Labelled photos from "prepared_data", an image-classification folder in vk-web06/Project. The possible labels are: HDPE plastic, PET plastic.

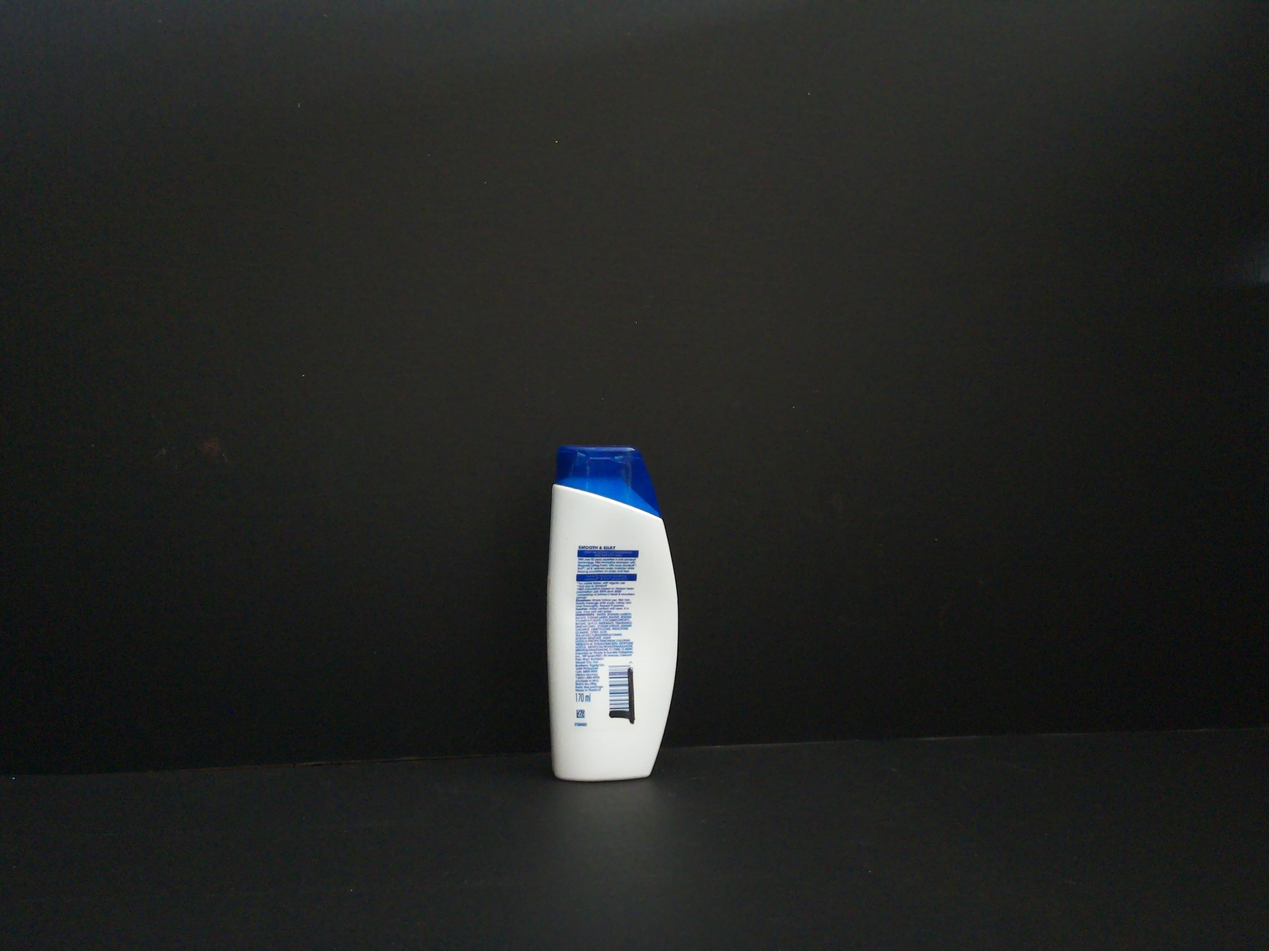
Label: HDPE plastic

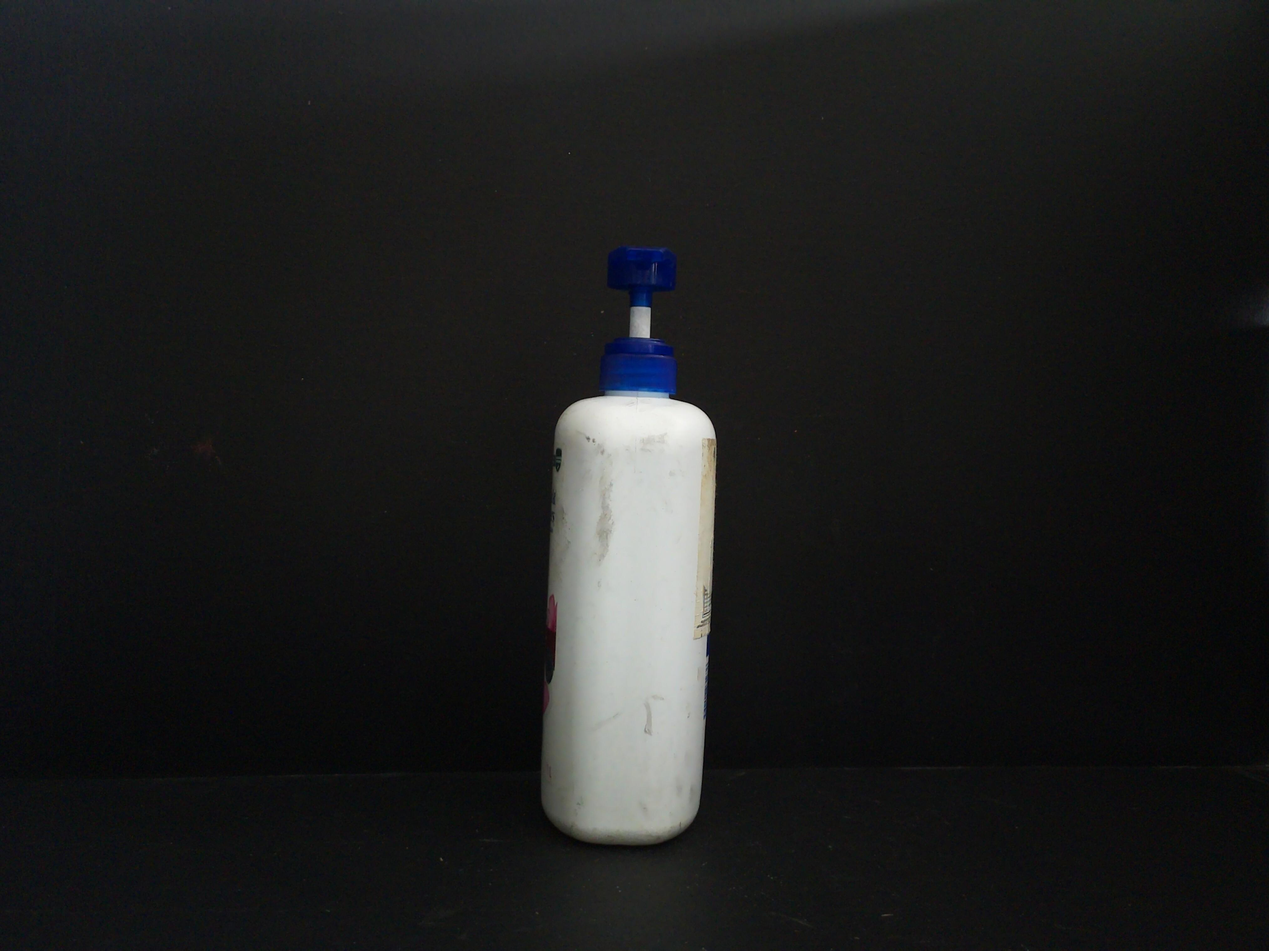
Label: HDPE plastic

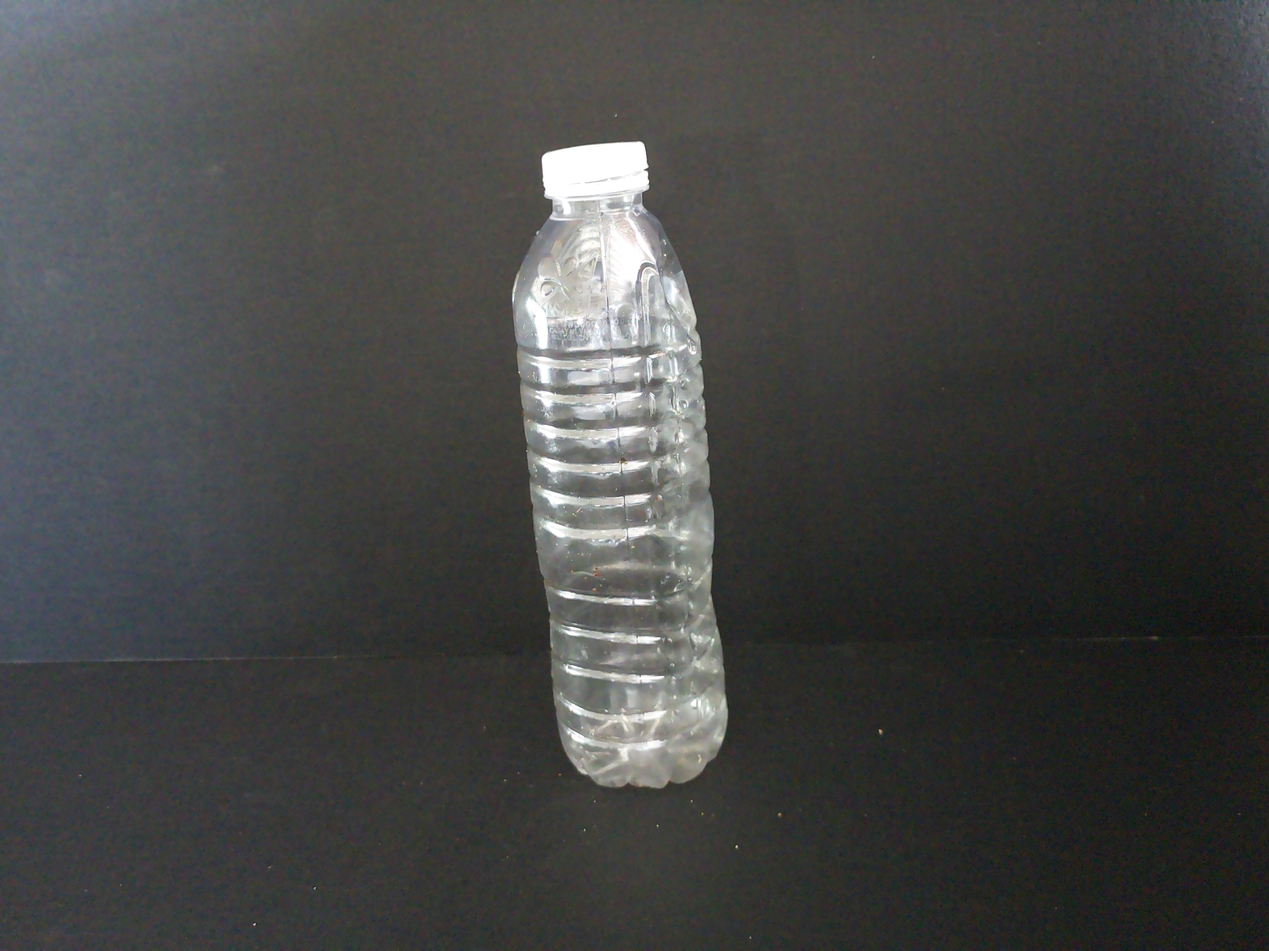
Label: PET plastic

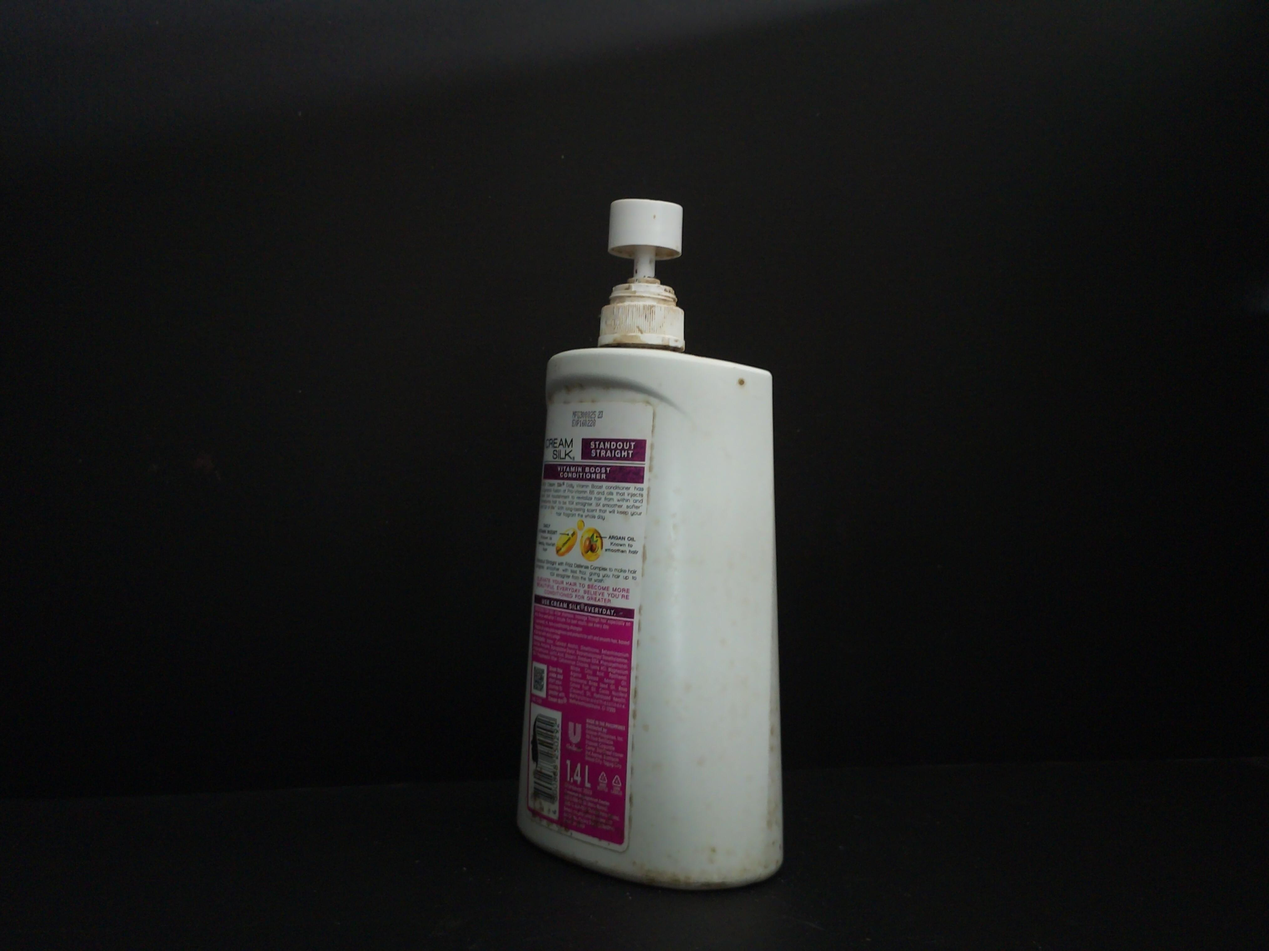
Label: HDPE plastic

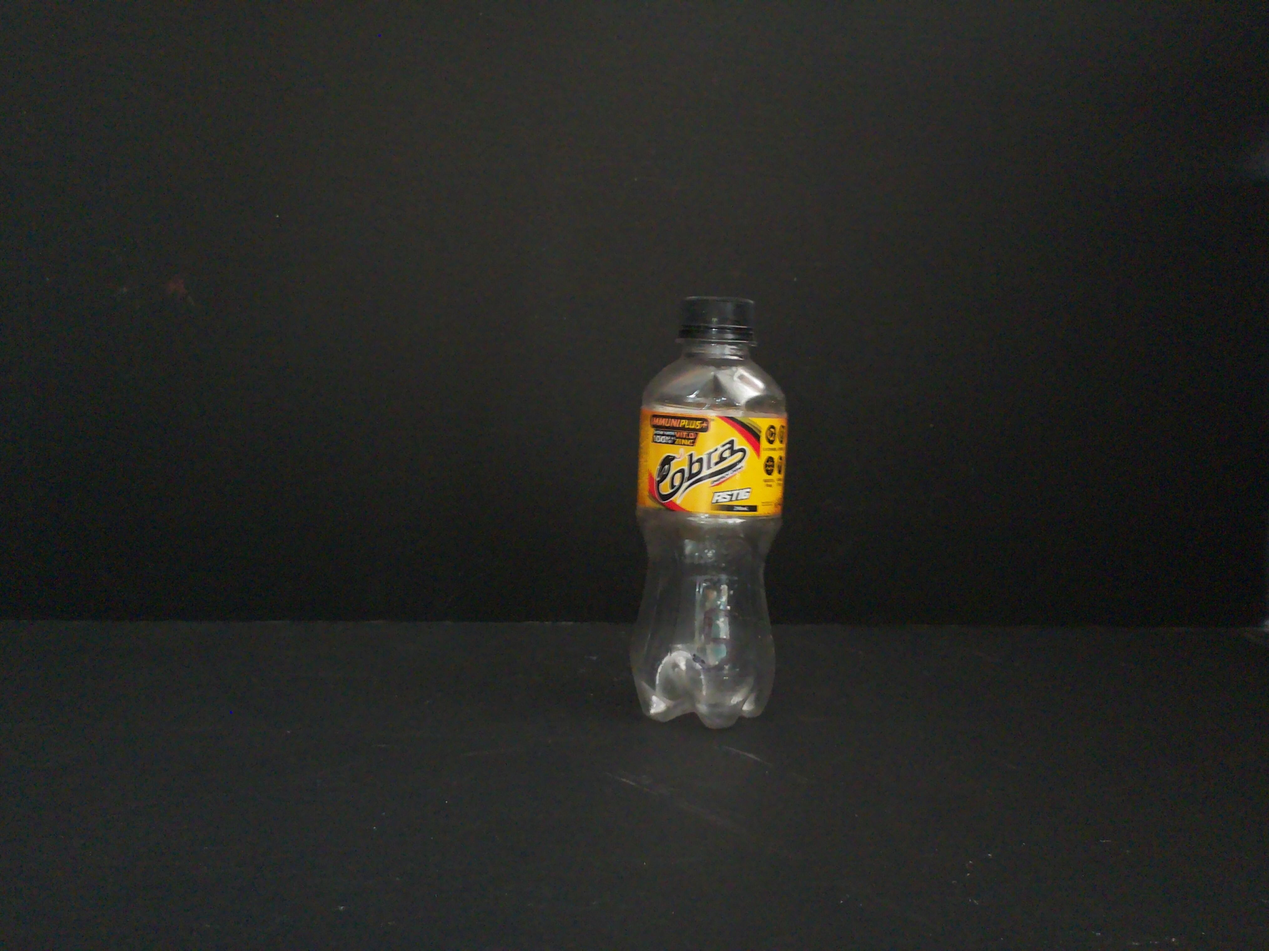
Label: PET plastic

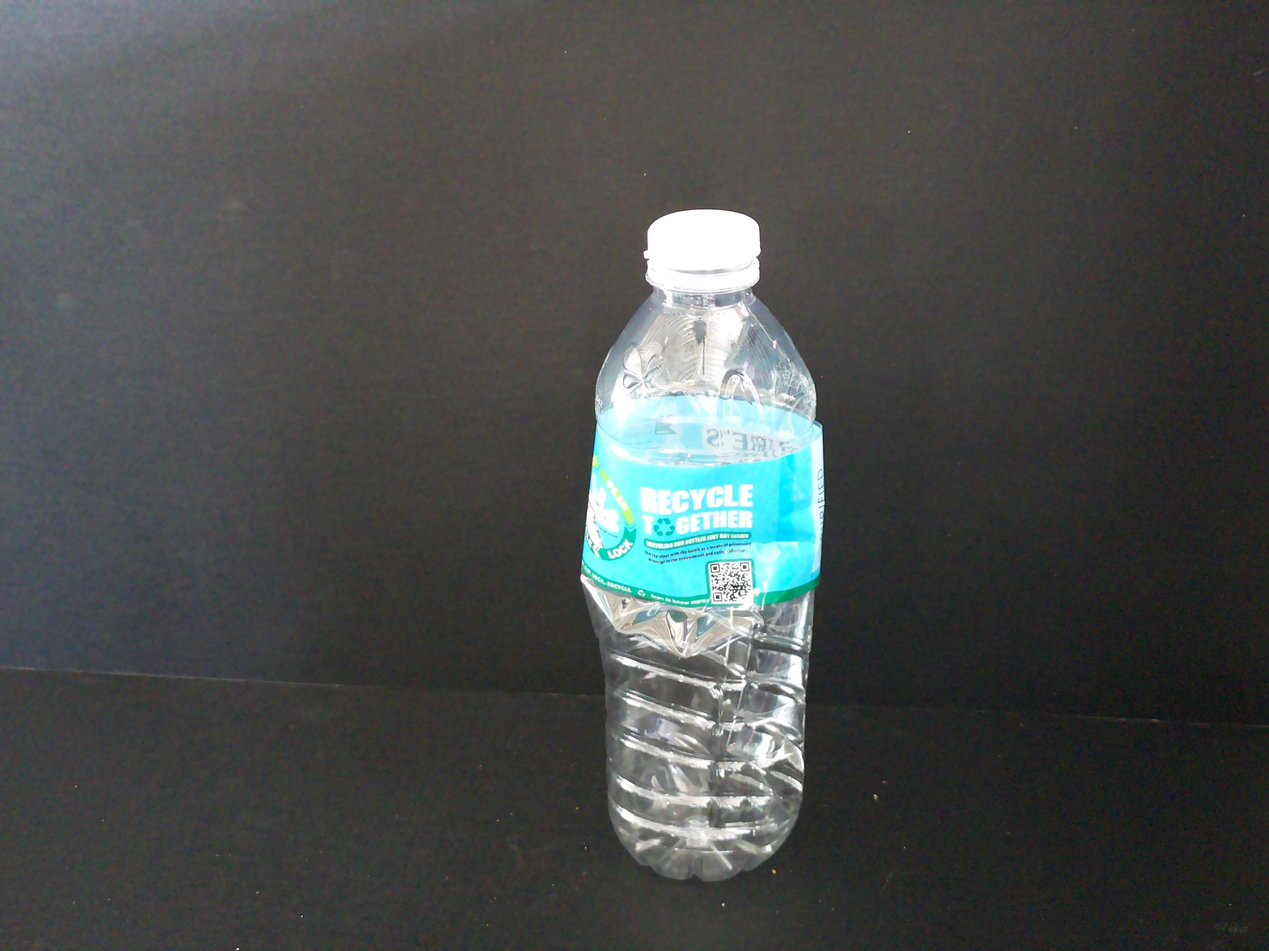
Label: PET plastic
